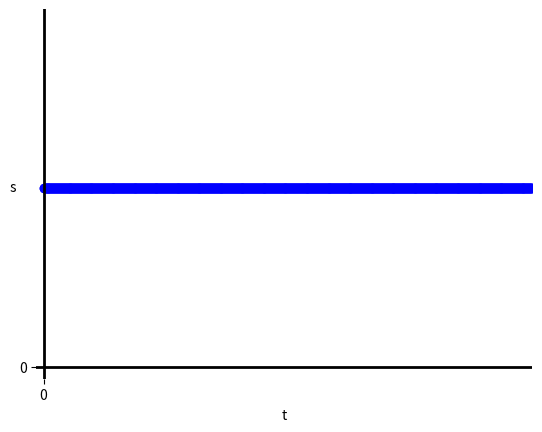

Generate this figure with matplotlib:
from pylab import *

t = arange(0.0,10.0,.01)
s = ones(len(t))
s = s * 0.75

scatter(t,s, color='blue')

font = {'family' : 'normal',
        'weight' : 'bold',
        'size'   : 22}
matplotlib.rc('font', **font)

xlim(xmin=-0.15,xmax=10)
ylim(ymin=-0.05,ymax=1.5)
grid(True)
xlabel('t')
ylabel('s', rotation=0,)

xticks([0])
yticks([0])


setp(gca(), frame_on=False)


axhline(linewidth=2, color='black')
axvline(linewidth=2, color='black')

savefig('noslope.png')

show()
